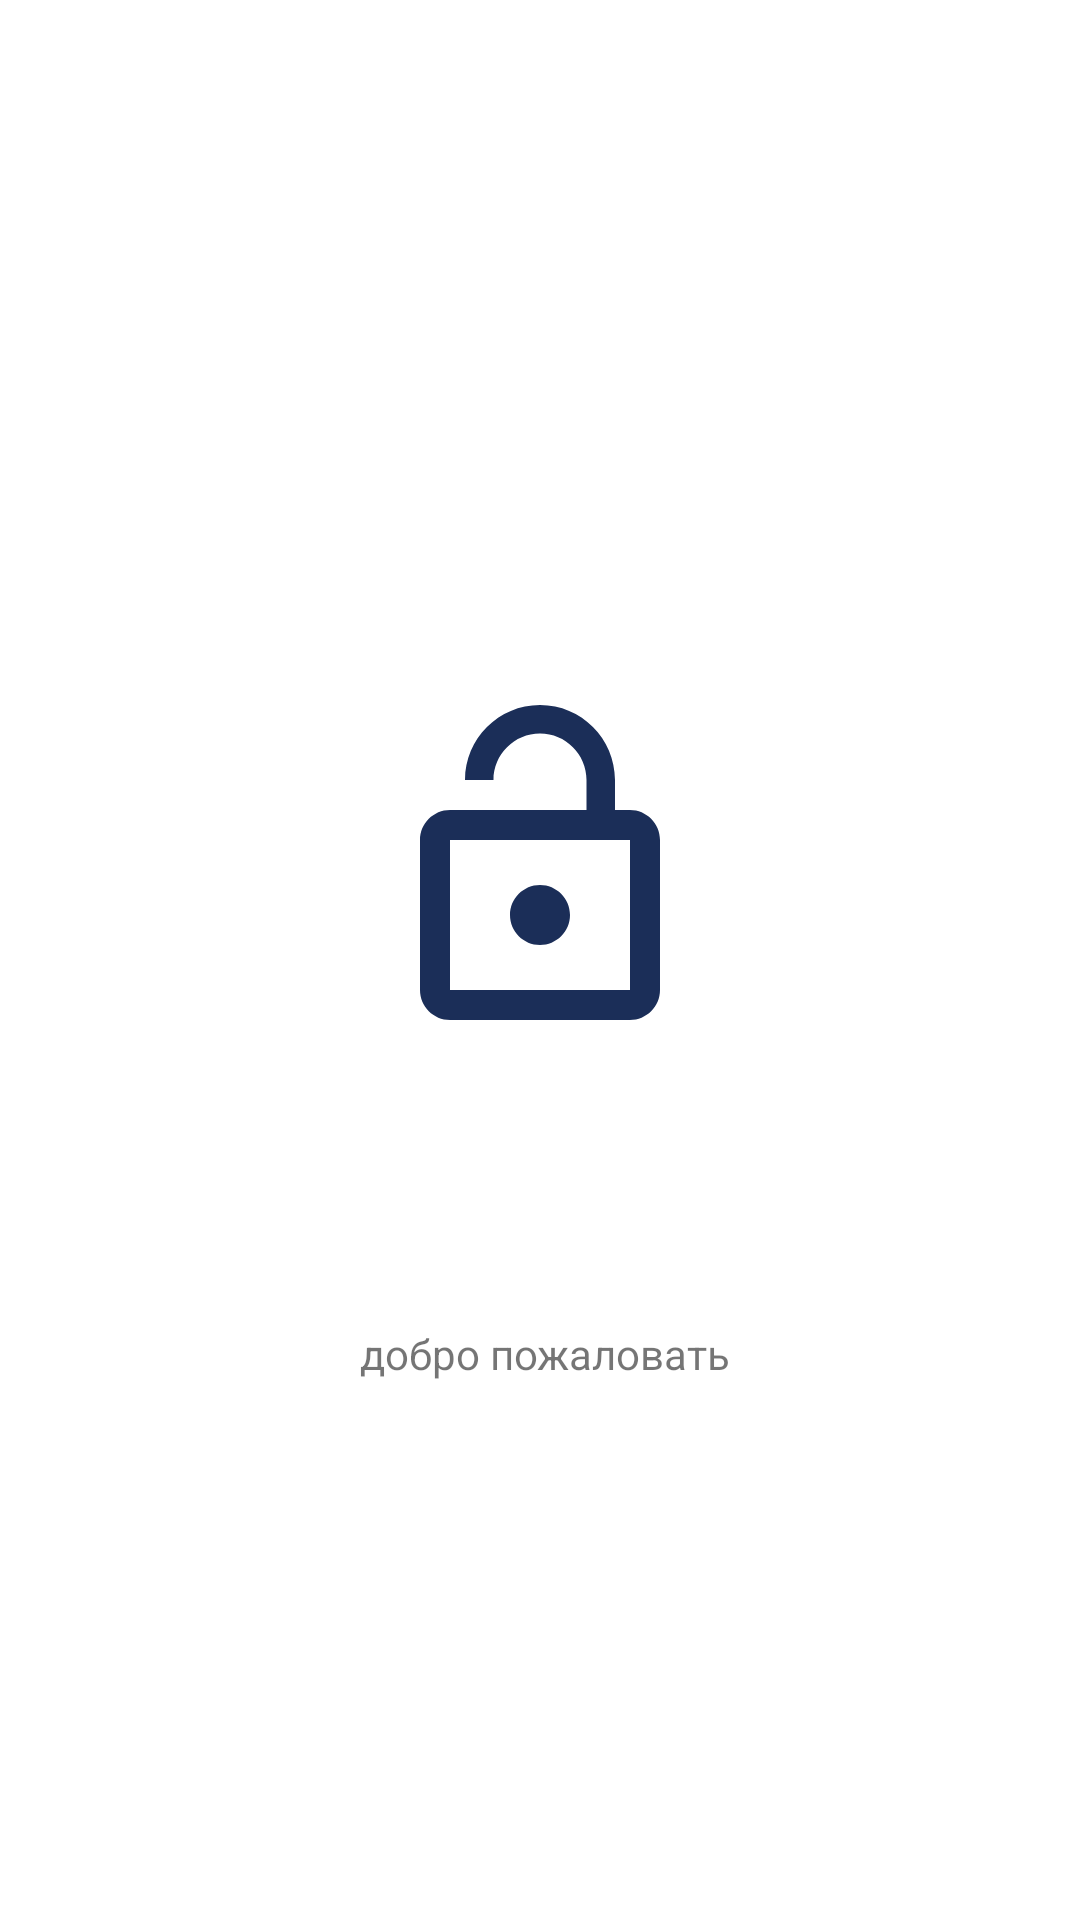

Reconstruct the res/layout file that produces this screen, plus the resources it refers to.
<!-- AndroidManifest.xml: application theme Theme.MyhomeWork -->
<!-- res/layout/activity_home_page_actibity.xml -->
<?xml version="1.0" encoding="utf-8"?>
<androidx.constraintlayout.widget.ConstraintLayout xmlns:android="http://schemas.android.com/apk/res/android"
    xmlns:app="http://schemas.android.com/apk/res-auto"
    xmlns:tools="http://schemas.android.com/tools"
    android:layout_width="match_parent"
    android:layout_height="match_parent"
    tools:context=".HomePageActibity">
    <ImageView
        android:id="@+id/imageView"
        android:layout_width="match_parent"
        android:layout_height="200dp"
        android:layout_marginStart="120dp"
        android:layout_marginEnd="120dp"
        android:src="@drawable/ic_lock_open"
        app:layout_constraintTop_toBottomOf="@+id/homework"
        android:layout_marginTop="190dp"
        app:layout_constraintTop_toTopOf="parent"
        />

    <TextView
        android:id="@+id/tvWelcome"
        android:layout_width="wrap_content"
        android:layout_height="wrap_content"
        android:text=" добро пожаловать"
        app:layout_constraintBottom_toBottomOf="parent"
        app:layout_constraintEnd_toEndOf="parent"
        app:layout_constraintStart_toStartOf="parent"
        app:layout_constraintTop_toBottomOf="@+id/imageView"
        app:layout_constraintVertical_bias="0.223" />
</androidx.constraintlayout.widget.ConstraintLayout>
<!-- resources referenced by this layout -->
<resources>
  <!-- drawable ic_lock_open (drawable-v24) -->
  <vector android:height="24dp" android:tint="#1B2E58"
      android:viewportHeight="24" android:viewportWidth="24"
      android:width="24dp" xmlns:android="http://schemas.android.com/apk/res/android">
      <path android:fillColor="@android:color/white" android:pathData="M12,17c1.1,0 2,-0.9 2,-2s-0.9,-2 -2,-2 -2,0.9 -2,2 0.9,2 2,2zM18,8h-1L17,6c0,-2.76 -2.24,-5 -5,-5S7,3.24 7,6h1.9c0,-1.71 1.39,-3.1 3.1,-3.1 1.71,0 3.1,1.39 3.1,3.1v2L6,8c-1.1,0 -2,0.9 -2,2v10c0,1.1 0.9,2 2,2h12c1.1,0 2,-0.9 2,-2L20,10c0,-1.1 -0.9,-2 -2,-2zM18,20L6,20L6,10h12v10z"/>
  </vector>
  <style name="Theme.MyhomeWork" parent="Theme.MaterialComponents.DayNight.DarkActionBar">
          
          <item name="colorPrimary">@color/purple_500</item>
          <item name="colorPrimaryVariant">@color/purple_700</item>
          <item name="colorOnPrimary">@color/white</item>
          
          <item name="colorSecondary">@color/teal_200</item>
          <item name="colorSecondaryVariant">@color/teal_700</item>
          <item name="colorOnSecondary">@color/black</item>
          
          <item name="android:statusBarColor" tools:targetApi="l">?attr/colorPrimaryVariant</item>
          
      </style>
  <!-- not gathered from this repository: default colours our renderer supplied (Android Studio template values) -->
  <color name="purple_500">#FF6200EE</color>
  <color name="purple_700">#FF3700B3</color>
  <color name="teal_200">#FF03DAC5</color>
  <color name="teal_700">#FF018786</color>
  <color name="black">#FF000000</color>
  <color name="white">#FFFFFFFF</color>
</resources>
